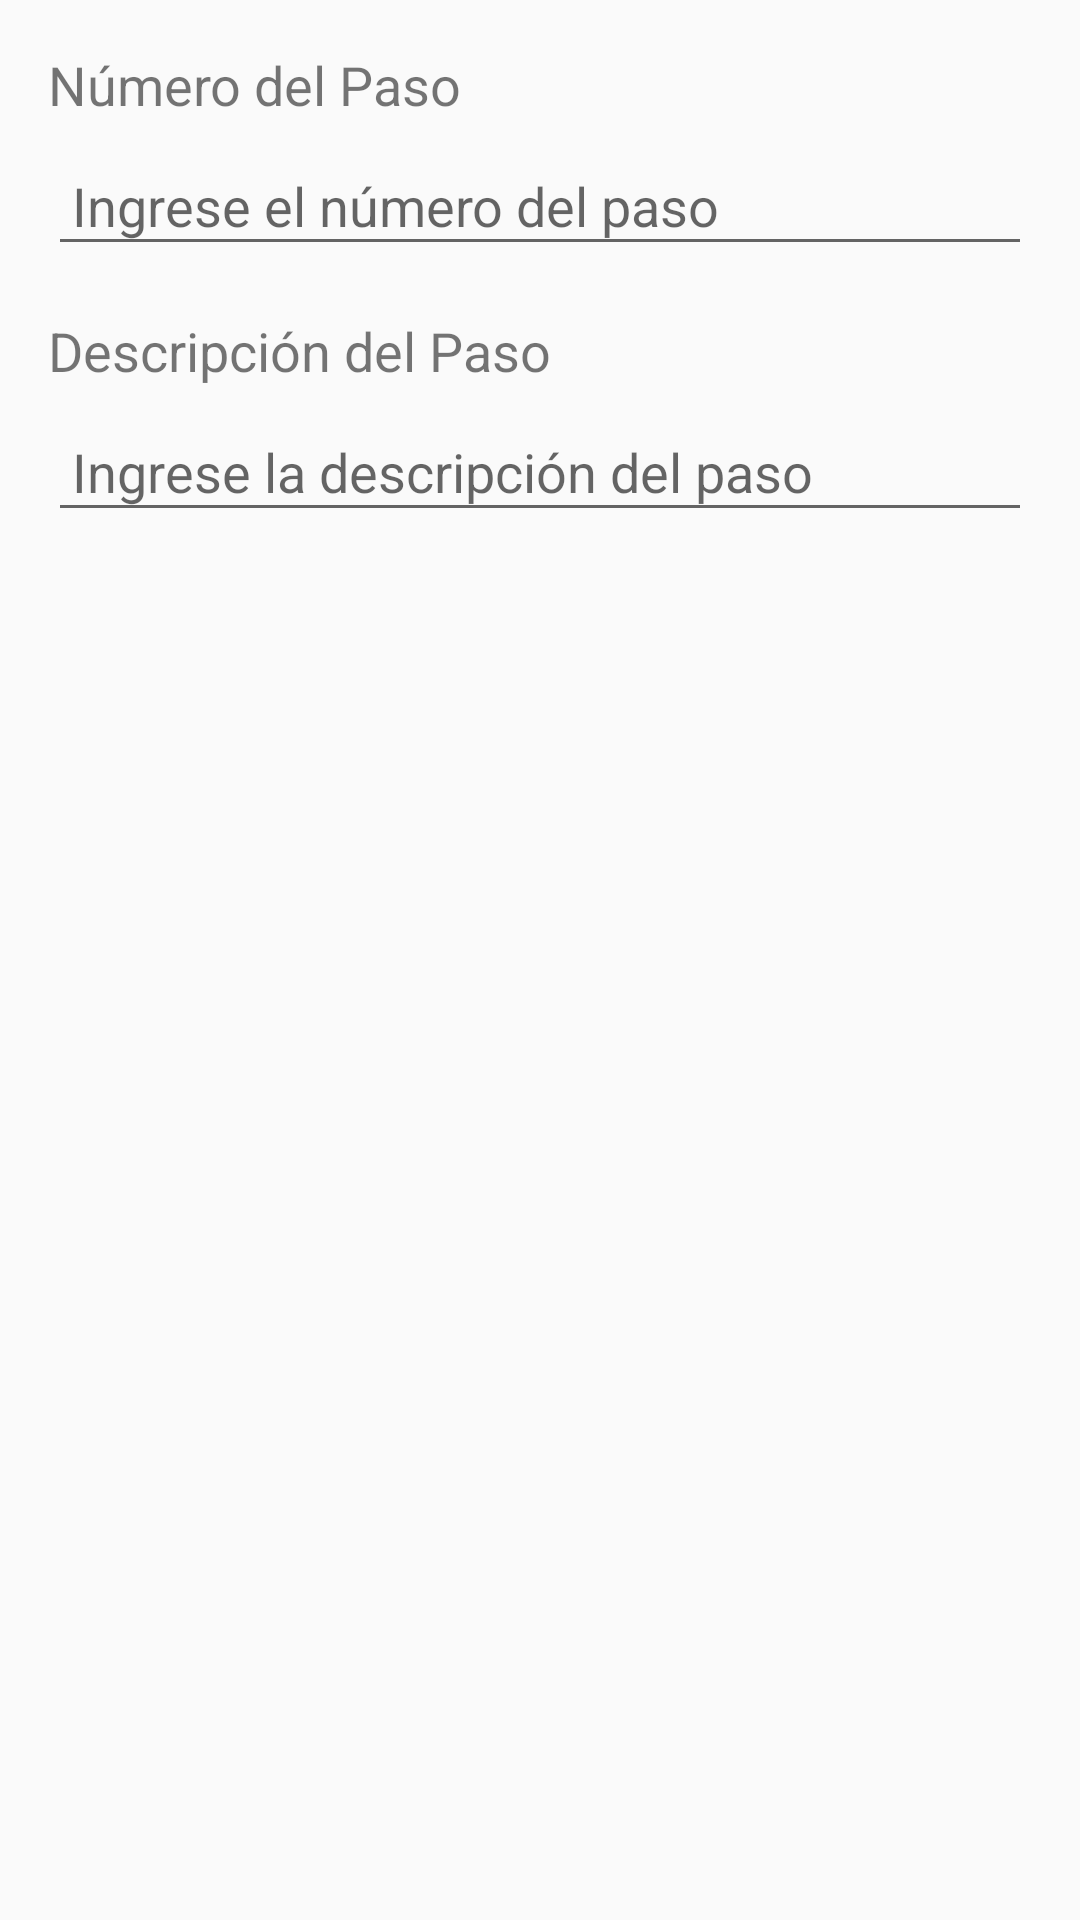

Write the Android layout XML for this screen, with the resource values it uses.
<!-- AndroidManifest.xml: application theme Theme.GranAccess -->
<!-- res/layout/dialog_editar_paso.xml -->
<?xml version="1.0" encoding="utf-8"?>
<LinearLayout xmlns:android="http://schemas.android.com/apk/res/android"
    android:layout_width="match_parent"
    android:layout_height="wrap_content"
    android:orientation="vertical"
    android:padding="16dp">

    
    <TextView
        android:layout_width="match_parent"
        android:layout_height="wrap_content"
        android:text="Número del Paso"
        android:textSize="18sp"
        android:paddingBottom="8dp" />

    <EditText
        android:id="@+id/editNumeroPaso"
        android:layout_width="match_parent"
        android:layout_height="wrap_content"
        android:hint="Ingrese el número del paso"
        android:padding="8dp" />

    
    <TextView
        android:layout_width="match_parent"
        android:layout_height="wrap_content"
        android:text="Descripción del Paso"
        android:textSize="18sp"
        android:paddingTop="16dp"
        android:paddingBottom="8dp" />

    <EditText
        android:id="@+id/editDescripcionPaso"
        android:layout_width="match_parent"
        android:layout_height="wrap_content"
        android:hint="Ingrese la descripción del paso"
        android:padding="8dp" />


</LinearLayout>
<!-- resources referenced by this layout -->
<resources>
  <style name="Theme.GranAccess" parent="Theme.AppCompat.Light.NoActionBar">
          <item name="colorPrimary">@color/softBlueBackground</item>
          <item name="colorPrimaryDark">@color/softBlueButton</item>
          <item name="colorAccent">@color/deepBlueText</item>
      </style>
  <color name="softBlueBackground">#E3F2FD</color>
  <color name="softBlueButton">#7DBBEB</color>
  <color name="deepBlueText">#1565C0</color>
</resources>
